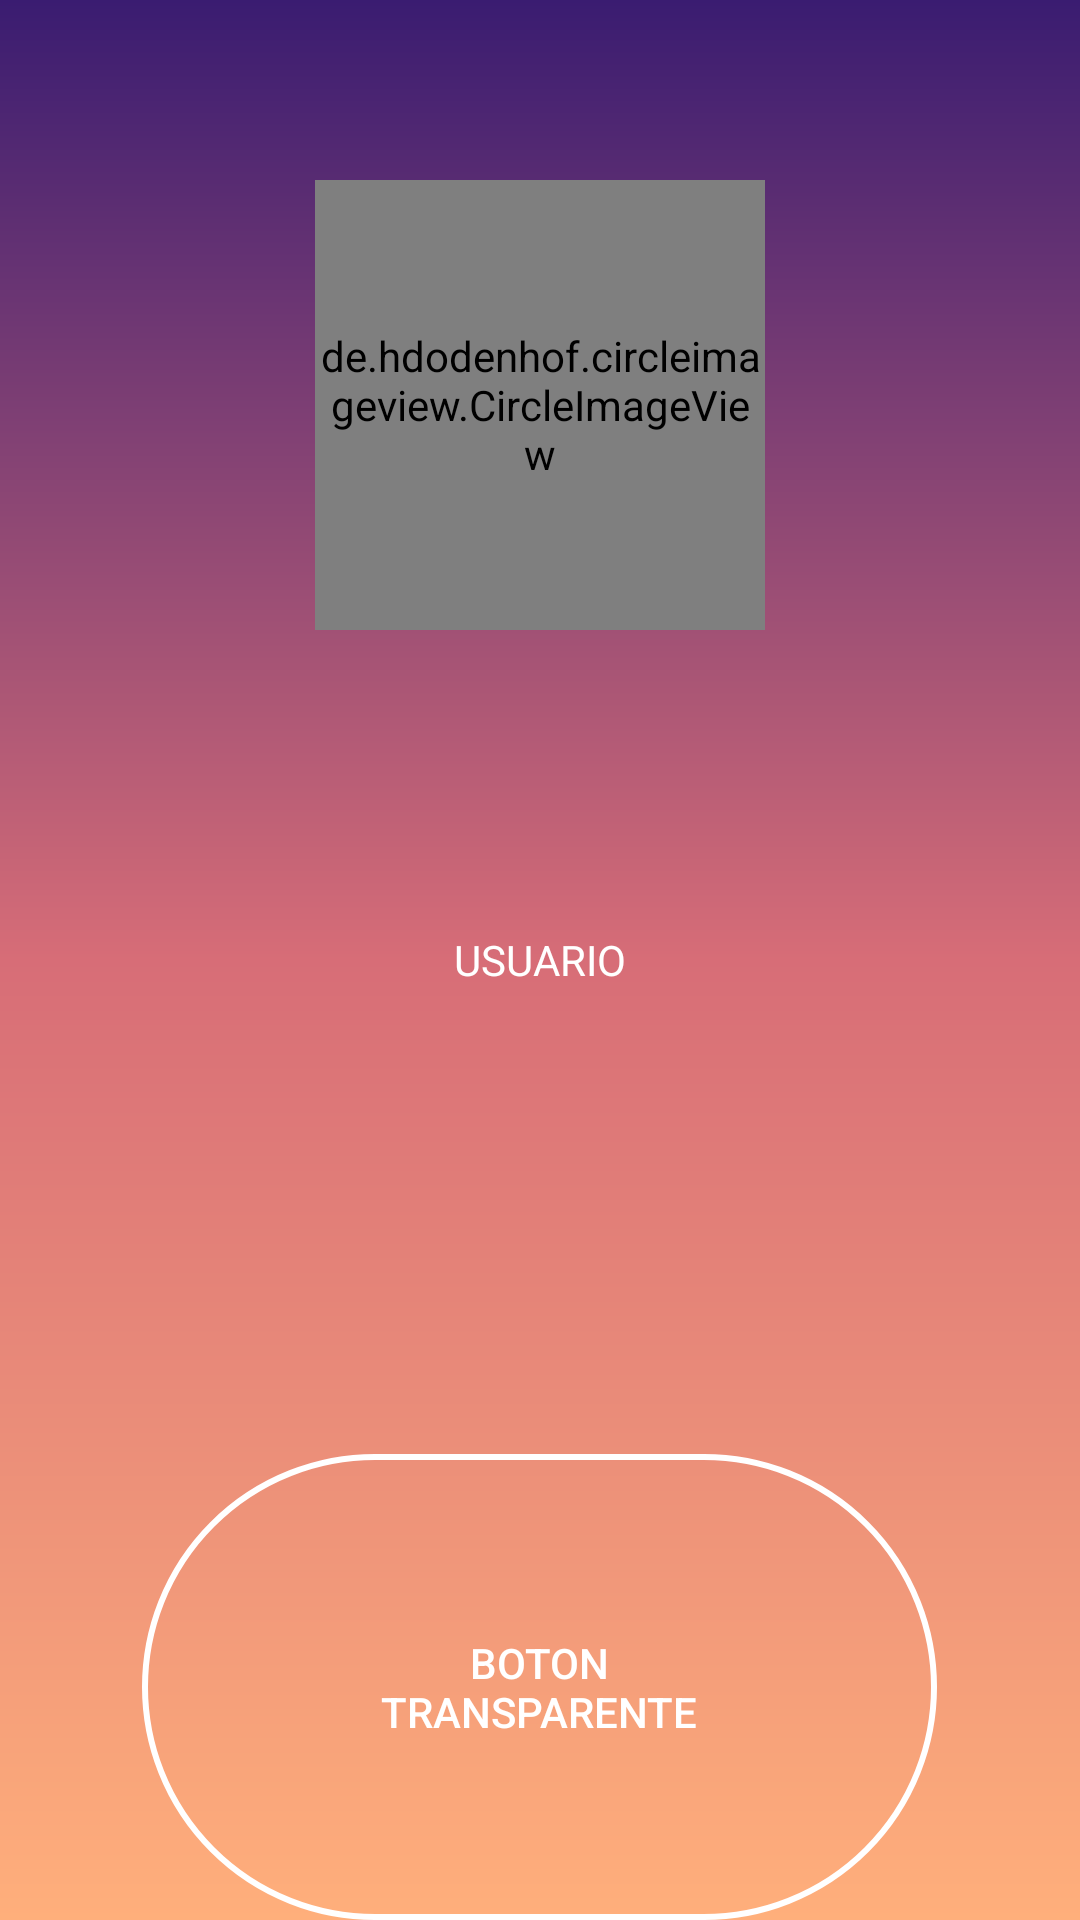

Reconstruct the res/layout file that produces this screen, plus the resources it refers to.
<!-- AndroidManifest.xml: application theme AppTheme -->
<!-- res/layout/activity_perfil.xml -->
<?xml version="1.0" encoding="utf-8"?>
<FrameLayout xmlns:android="http://schemas.android.com/apk/res/android"
    xmlns:tools="http://schemas.android.com/tools"
    android:layout_width="match_parent"
    android:layout_height="match_parent"
    xmlns:app="http://schemas.android.com/apk/res-auto"
    android:background="@drawable/gradiente_relay"
    tools:context="com.example.elberg.ayudate.PerfilActivity"
    android:weightSum="1">

    
    <android.support.v7.widget.Toolbar
        xmlns:app="http://schemas.android.com/apk/res-auto"
        android:id="@+id/toolbar_perfil"
        android:layout_width="match_parent"
        android:layout_height="?attr/actionBarSize"
        android:color="@android:color/transparent"
        app:layout_collapseMode="pin"
        app:theme="@style/AppTheme"
        app:popupTheme="@style/ThemeOverlay.AppCompat.Light"
        />

    
    <de.hdodenhof.circleimageview.CircleImageView
        android:id="@+id/circle_image"
        android:layout_width="@dimen/perfil_image_size"
        android:layout_height="@dimen/perfil_image_size"
        android:layout_marginBottom="16dp"
        android:scaleType="centerCrop"
        android:layout_marginTop="60dp"
        android:layout_gravity="center|top"
        android:src="@drawable/perfil"
        />

    <TextView
        android:id="@+id/tv_usuario"
        android:layout_width="wrap_content"
        android:layout_height="wrap_content"
        android:text="USUARIO"
        android:layout_gravity="center"
        android:textColor="@color/colorBlanco"
        />

    <Button
        android:id="@+id/button"
        style="@style/buttonTransparente"
        android:layout_width="265dp"
        android:layout_height="wrap_content"
        android:layout_gravity="center_horizontal|bottom"
        android:padding="60dp"
        android:text="BOTON TRANSPARENTE"
        android:textColor="@color/colorBlanco" />


</FrameLayout>
<!-- resources referenced by this layout -->
<resources>
  <color name="colorBlanco"> #FFFFFF</color>
  <dimen name="perfil_image_size">150dp</dimen>
  <!-- drawable gradiente_relay (drawable) -->
  <?xml version="1.0" encoding="utf-8"?>
  <shape
      xmlns:android="http://schemas.android.com/apk/res/android"
      android:shape="rectangle">
      <gradient
          android:angle="270"
          android:startColor="#3A1C71"
          android:centerColor="#D76D77"
          android:endColor="#FFAF7B"
      />
  </shape>
  <style name="AppTheme" parent="Theme.AppCompat.Light.DarkActionBar">
          
          <item name="windowActionBar">false</item>
          <item name="windowNoTitle">true</item>
          <item name="colorPrimary">@color/colorPrimary</item>
          <item name="colorPrimaryDark">@color/colorPrimaryDark</item>
          <item name="colorAccent">@color/colorAccent</item>
      </style>
  <style name="buttonTransparente">
          <item name="android:background">@drawable/btn_redondo_transparente</item>
          <item name="android:layout_width">wrap_content</item>
          <item name="android:layout_height">wrap_content</item>
      </style>
  <color name="colorPrimary">#9c64a6</color>
  <color name="colorPrimaryDark">#ce93d8</color>
  <color name="colorAccent">#ffc4ff</color>
  <!-- drawable btn_redondo_transparente (drawable) -->
  <?xml version="1.0" encoding="utf-8"?>
  <shape xmlns:android="http://schemas.android.com/apk/res/android">
      <corners
          android:radius="100dp"></corners>
      <solid
          android:color="@android:color/transparent"
          >
      </solid>
      <stroke
          android:color="#ffffff"
          android:width="2dp">
      </stroke>
  </shape>
</resources>
